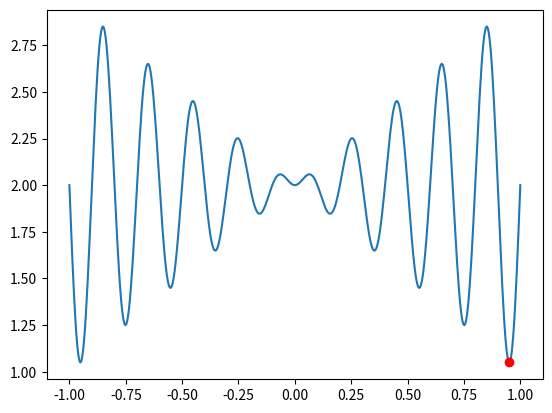

Python code for this plot:
# -*- coding: utf-8 -*-
"""

@author: Sudiksaa
"""

import random
import math
import numpy as np
import matplotlib.pyplot as plt

def target_function(x):
    return x * math.sin(10 * math.pi * x) + 2

def fitness(position):
    return -abs(target_function(position))

def pso(num_particles, num_iterations):
    
    particles = []
    velocities = []
    for i in range(num_particles):
        position = random.uniform(-1, 1)
        particles.append(position)
        velocity = random.uniform(-1, 1)
        velocities.append(velocity)
    
    personal_best_positions = particles.copy()
    personal_best_fitnesses = [fitness(position) for position in particles]
    
    global_best_index = personal_best_fitnesses.index(max(personal_best_fitnesses))
    global_best_position = personal_best_positions[global_best_index]
    global_best_fitness = personal_best_fitnesses[global_best_index]
    
    for i in range(num_iterations):
        for j in range(num_particles):
            
            r1 = random.uniform(0, 1)
            r2 = random.uniform(0, 1)
            velocity = velocities[j] + r1 * (personal_best_positions[j] - particles[j]) + r2 * (global_best_position - particles[j])
            velocity = max(velocity, -1)
            velocity = min(velocity, 1)
            velocities[j] = velocity
            
            position = particles[j] + velocity
            position = max(position, -1)
            position = min(position, 1)
            particles[j] = position
            
            fitness_value = fitness(position)
            if fitness_value > personal_best_fitnesses[j]:
                personal_best_positions[j] = position
                personal_best_fitnesses[j] = fitness_value
            
            if fitness_value > global_best_fitness:
                global_best_position = position
                global_best_fitness = fitness_value
                
        print("Iteration:", i + 1, "Global Best Position:", global_best_position, "Global Best Fitness:", global_best_fitness)
    
    # Plot the function
    x = np.linspace(-1, 1, 500)
    y = [target_function(xi) for xi in x]
    plt.plot(x, y)
    
    # Plot the best position found by PSO
    plt.plot(global_best_position, target_function(global_best_position), 'ro')
    
    plt.show()
    
    return global_best_position, global_best_fitness

pso(20, 50)